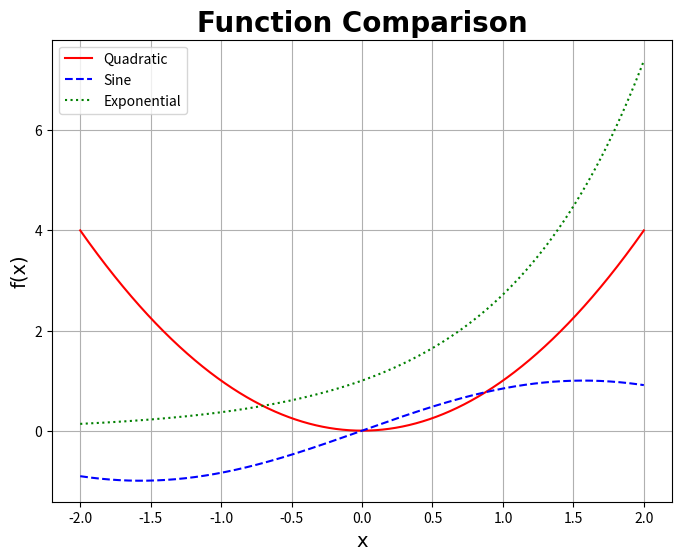
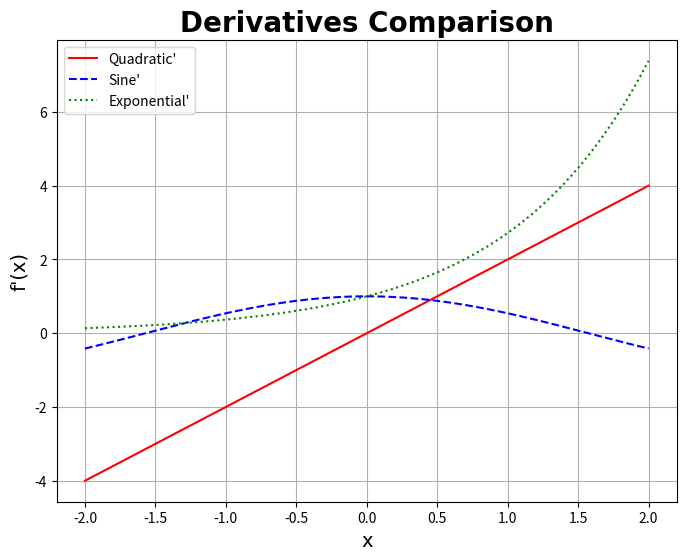

The script that saved these images, in order:
import matplotlib.pyplot as plt
import numpy as np

class MathFunction:
    def __init__(self, name: str, function, color: str, style:str): # for 初始化
        # :str 只是提示不會影響輸出
        self.name = name
        self.function = function
        self.color = color
        self.style = style

    def evaluate(self, x):  # method that returns f(x) for an input array x
        return self.function(x)

    def plot(self, ax, x_range): # method that plots the curve on the given axis.
       y = self.evaluate(x_range)
       ax.plot(x_range, y, color = self.color, linestyle=self.style, label = self.name)

    def derivative(self, ax, x_range):
        y = self.evaluate(x_range) #f(x)的值
        dy_dx = np.gradient(y, x_range[1]-x_range[0]) 
        # dy/dx 求微分
        ax.plot(x_range, dy_dx, color = self.color, linestyle=self.style, label = self.name + "'")

def f(x): # MathFunction的function(callable)直接打f，不需要多打(x)
    return x**2
def g(x):
    return np.sin(x)
def h(x):
    return np.exp(x)

f = MathFunction("Quadratic", f, "red", "solid")
g = MathFunction("Sine", g, "blue", "dashed")
h = MathFunction("Exponential", h, "green", "dotted")


fig, ax = plt.subplots(figsize = (8, 6))

x_range = np.arange(-2, 2, 0.0001) 
#arange第三個值設定間格大小
#linspace則是設定間格大小

f.plot(ax, x_range)
g.plot(ax, x_range)
h.plot(ax, x_range)

ax.set_title("Function Comparison", fontsize=20, family="Arial", fontweight="bold")
ax.set_xlabel("x", fontsize=14, family="Arial")
ax.set_ylabel("f(x)", fontsize=14, family="Arial")
ax.grid(True)
ax.legend()


#2nd Plot for Derivatives

fig2, ax2 = plt.subplots(figsize = (8, 6))

f.derivative(ax2, x_range) #x_range已經設過了
g.derivative(ax2, x_range)
h.derivative(ax2, x_range)

ax2.set_title("Derivatives Comparison", fontsize=20, family="Arial", fontweight="bold")
ax2.set_xlabel("x", fontsize=14, family="Arial")
ax2.set_ylabel("f'(x)", fontsize=14, family="Arial")
ax2.grid(True)
ax2.legend()

plt.show()
